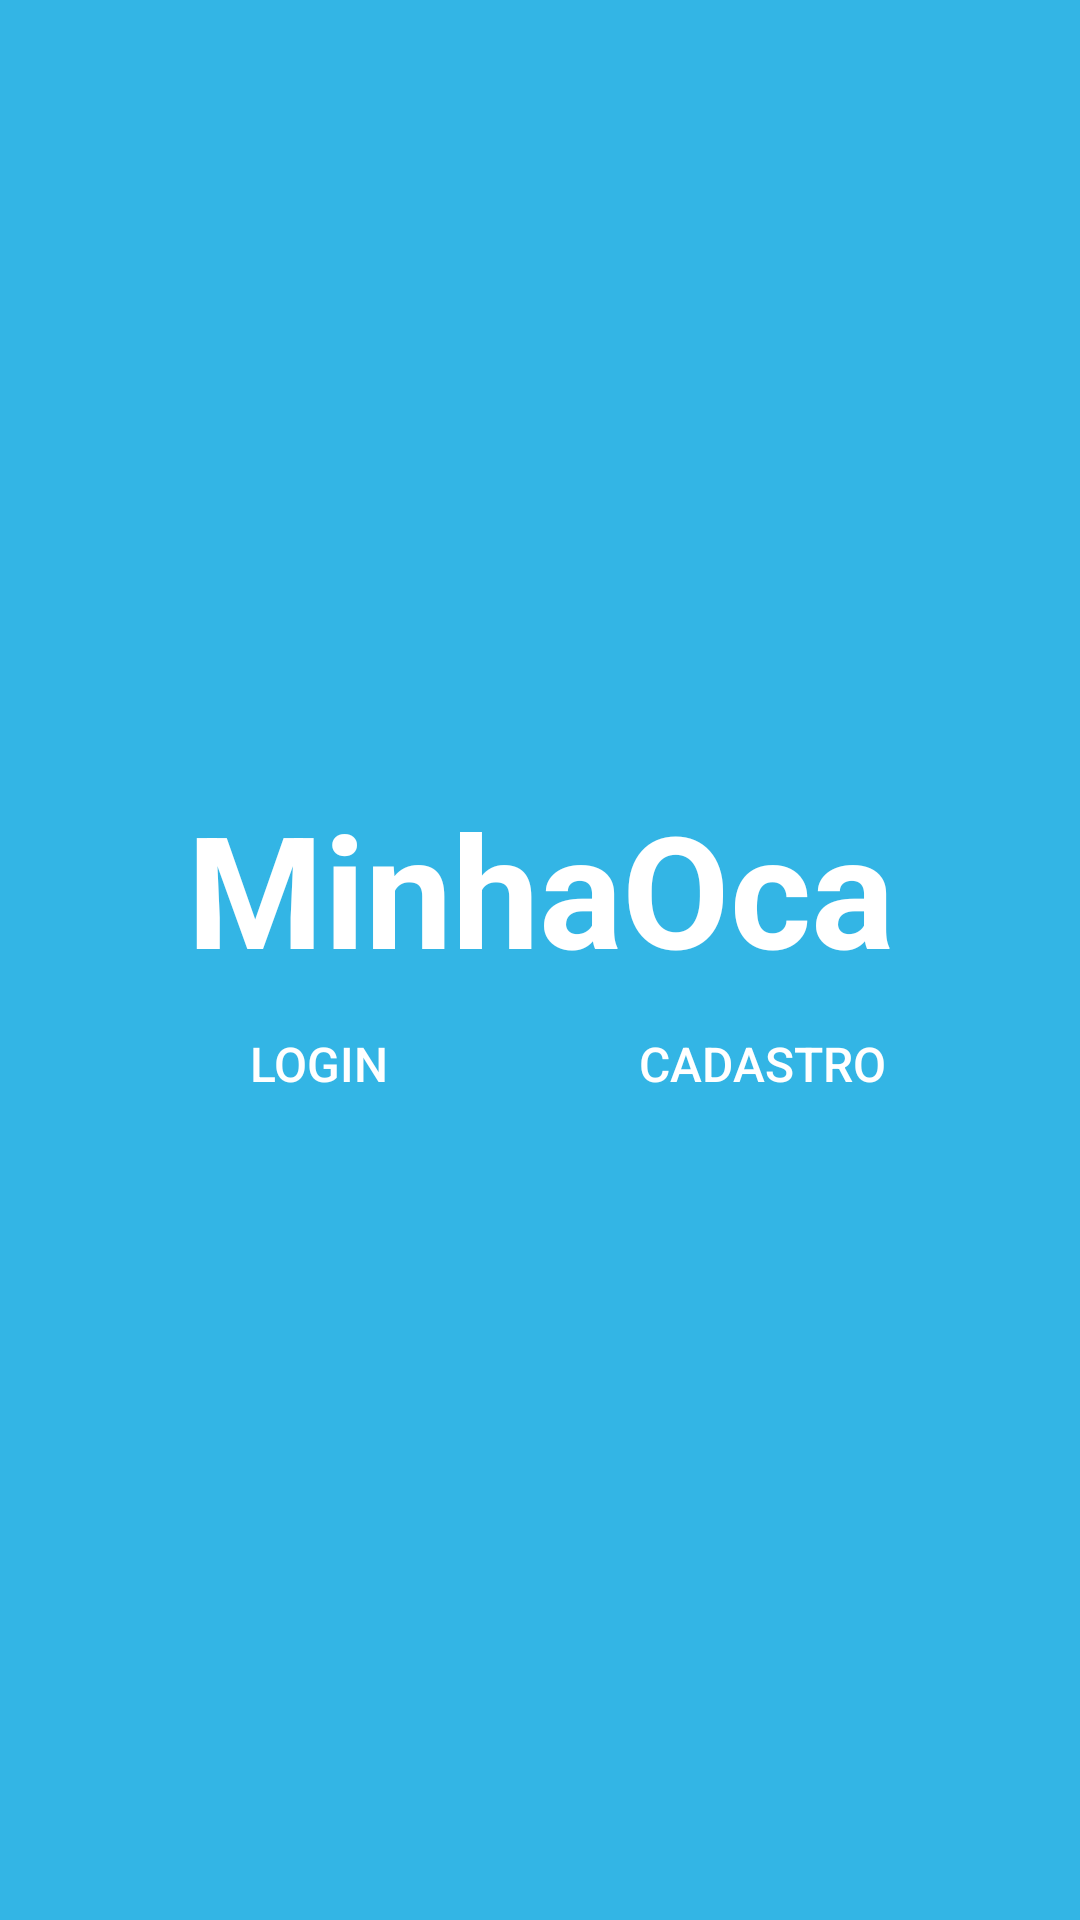

Layout XML and referenced resources for this Android screen:
<!-- AndroidManifest.xml: application theme AppTheme -->
<!-- res/layout/activity_splash.xml -->
<?xml version="1.0" encoding="utf-8"?>
<android.support.constraint.ConstraintLayout
    xmlns:android="http://schemas.android.com/apk/res/android"
    xmlns:app="http://schemas.android.com/apk/res-auto"
    xmlns:tools="http://schemas.android.com/tools"
    android:layout_width="match_parent"
    android:layout_height="match_parent"
    tools:context=".activity.SplashActivity"
    android:background="@color/colorPrimary">

    <android.support.constraint.ConstraintLayout
        android:layout_width="wrap_content"
        android:layout_height="wrap_content"
        app:layout_constraintTop_toTopOf="parent"
        app:layout_constraintBottom_toBottomOf="parent"
        app:layout_constraintLeft_toLeftOf="parent"
        app:layout_constraintRight_toRightOf="parent">

        <TextView
            android:id="@+id/activity_main_title"
            android:layout_width="wrap_content"
            android:layout_height="wrap_content"
            app:layout_constraintTop_toTopOf="parent"
            app:layout_constraintLeft_toLeftOf="parent"
            app:layout_constraintRight_toRightOf="parent"
            style="@style/SplashScreenAppTitle"/>

        <Button
            android:id="@+id/activity_main_login_button"
            android:layout_width="wrap_content"
            android:layout_height="wrap_content"
            app:layout_constraintTop_toBottomOf="@id/activity_main_title"
            app:layout_constraintLeft_toLeftOf="parent"
            style="@style/SplashScreenButton"
            android:text="@string/login" />

        <Button
            android:id="@+id/activity_main_signup_button"
            android:layout_width="wrap_content"
            android:layout_height="wrap_content"
            app:layout_constraintTop_toBottomOf="@id/activity_main_title"
            app:layout_constraintRight_toRightOf="parent"
            style="@style/SplashScreenButton"
            android:text="@string/signup" />

    </android.support.constraint.ConstraintLayout>

</android.support.constraint.ConstraintLayout>
<!-- resources referenced by this layout -->
<resources>
  <color name="colorPrimary">@android:color/holo_blue_light</color>
  <string name="login">Login</string>
  <string name="signup">Cadastro</string>
  <style name="SplashScreenAppTitle">
          <item name="android:textColor">@color/white</item>
          <item name="android:textSize">52sp</item>
          <item name="android:textStyle">bold</item>
          <item name="android:text">@string/app_name</item>
      </style>
  <style name="SplashScreenButton">
          <item name="android:textSize">16sp</item>
          <item name="android:textColor">@color/white</item>
          <item name="android:background">@null</item>
      </style>
  <style name="AppTheme" parent="Theme.AppCompat.Light.NoActionBar">
          
          <item name="colorPrimary">@color/colorPrimary</item>
          <item name="colorPrimaryDark">@color/colorPrimaryDark</item>
          <item name="colorAccent">@color/colorAccent</item>
      </style>
  <color name="white">#ffffffff</color>
  <string name="app_name">MinhaOca</string>
  <color name="colorPrimaryDark">@android:color/holo_blue_dark</color>
  <color name="colorAccent">@android:color/holo_red_dark</color>
</resources>
